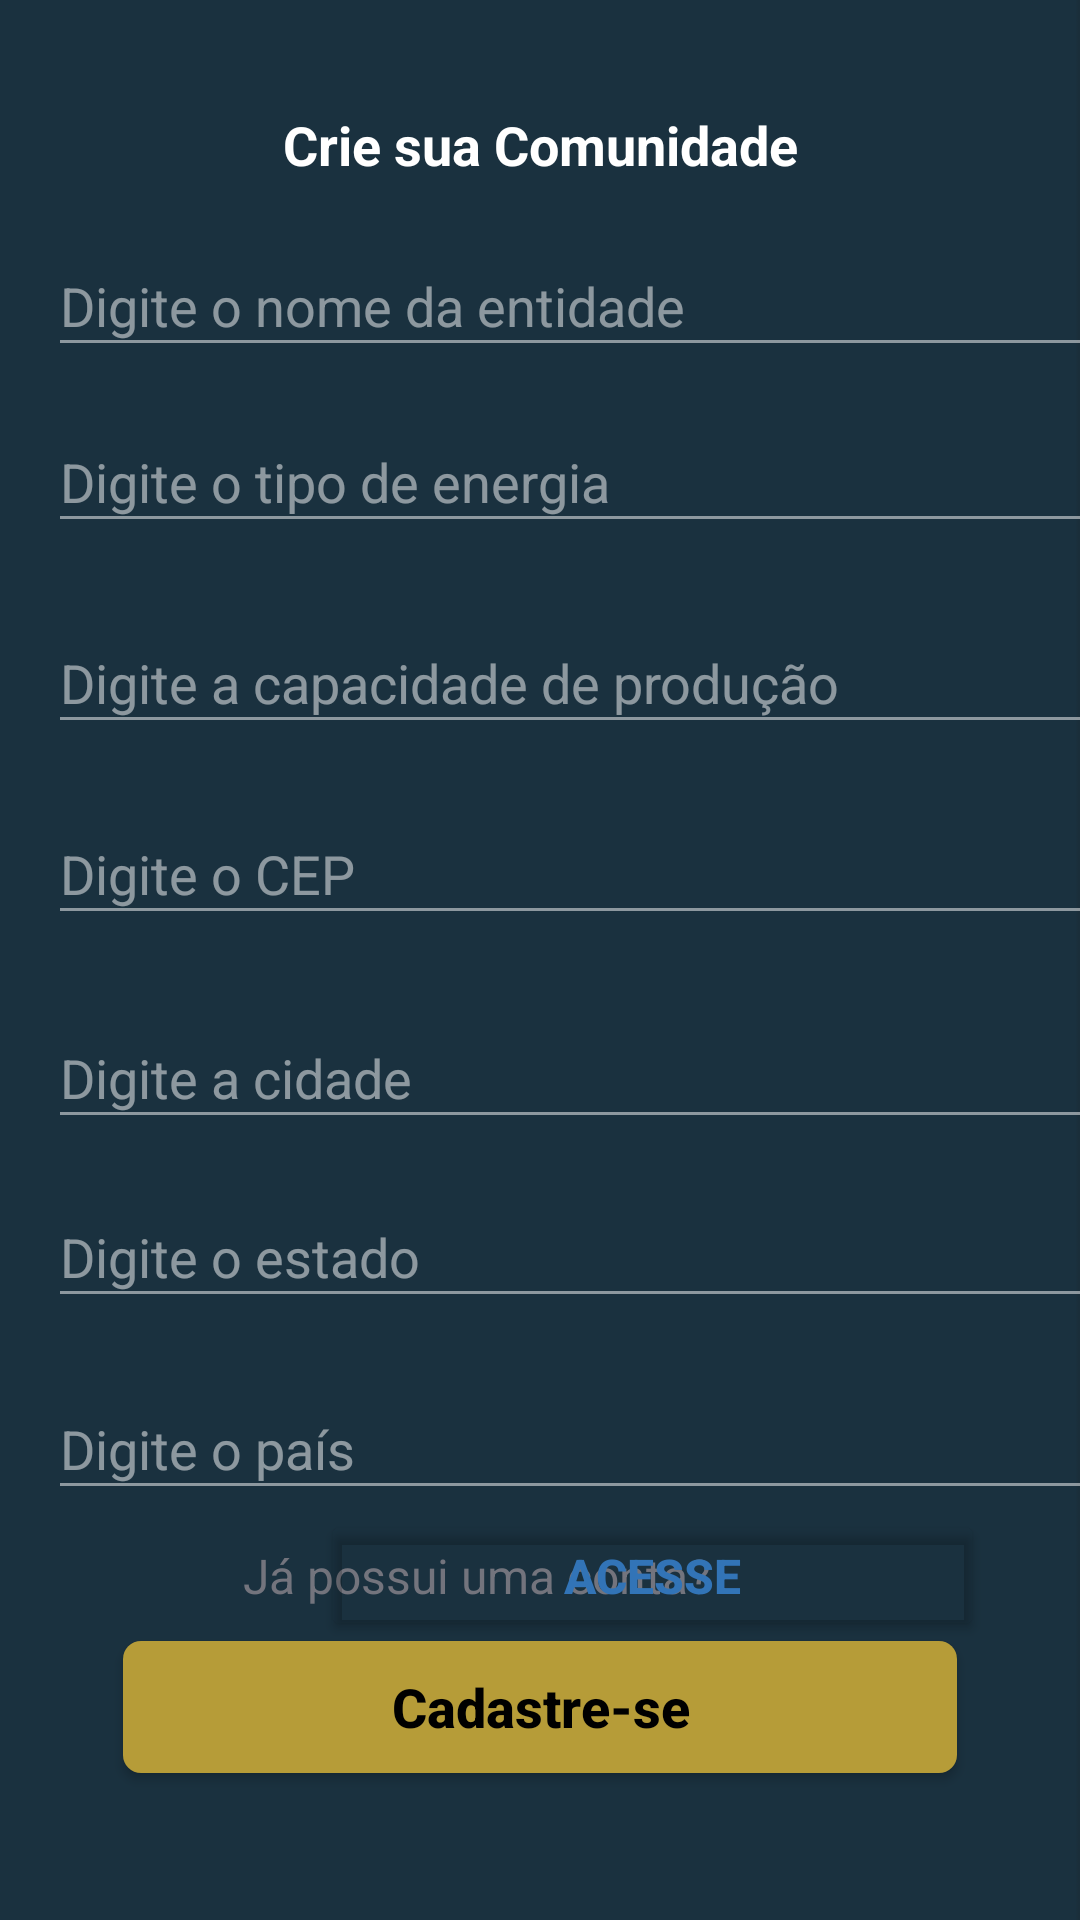

Write the Android layout XML for this screen, with the resource values it uses.
<!-- AndroidManifest.xml: application theme Theme.EnergyLink -->
<!-- res/layout/cadastro_comunidade_activity.xml -->
<?xml version="1.0" encoding="utf-8"?>
<androidx.constraintlayout.widget.ConstraintLayout xmlns:android="http://schemas.android.com/apk/res/android"
    xmlns:app="http://schemas.android.com/apk/res-auto"
    xmlns:tools="http://schemas.android.com/tools"
    android:id="@+id/main"
    android:layout_width="match_parent"
    android:layout_height="match_parent"
    android:background="@drawable/bg"

    tools:context=".CadastroComunidadeActivity">


    <TextView
        android:id="@+id/textView"
        android:layout_width="0dp"
        android:layout_height="wrap_content"
        android:layout_marginTop="36dp"
        android:layout_marginBottom="18dp"
        android:gravity="center_horizontal"
        android:lineSpacingExtra="3.6sp"
        android:text="Crie sua Comunidade"
        android:textColor="#ffffff"
        android:textSize="18sp"
        android:textStyle="bold"
        app:layout_constraintBottom_toTopOf="@+id/nome_entidade_input"
        app:layout_constraintEnd_toEndOf="parent"
        app:layout_constraintStart_toStartOf="parent"
        app:layout_constraintTop_toTopOf="parent"
        tools:ignore="MissingConstraints" />


    <EditText
        android:id="@+id/estado_input"
        android:layout_width="353dp"
        android:layout_height="0dp"
        android:layout_marginStart="16dp"
        android:layout_marginBottom="20dp"
        android:backgroundTint="#80FFFFFF"
        android:textColorHint="#80FFFFFF"
        android:hint="Digite o estado"
        android:textColor="#80FFFFFF"
        app:layout_constraintBottom_toTopOf="@+id/pais_input"
        app:layout_constraintStart_toStartOf="parent"
        app:layout_constraintTop_toBottomOf="@+id/cidade_input" />

    <EditText
        android:id="@+id/pais_input"
        android:layout_width="353dp"
        android:layout_height="0dp"
        android:layout_marginStart="16dp"
        android:backgroundTint="#80FFFFFF"
        android:hint="Digite o país"
        android:textColorHint="#80FFFFFF"
        android:textColor="#80FFFFFF"
        app:layout_constraintBottom_toTopOf="@+id/cadastro"
        app:layout_constraintStart_toStartOf="parent"
        app:layout_constraintTop_toBottomOf="@+id/estado_input" />

    <EditText
        android:id="@+id/cidade_input"
        android:layout_width="353dp"
        android:layout_height="0dp"
        android:layout_marginStart="16dp"
        android:layout_marginBottom="16dp"
        android:backgroundTint="#80FFFFFF"
        android:textColorHint="#80FFFFFF"
        android:hint="Digite a cidade"
        android:textColor="#80FFFFFF"
        app:layout_constraintBottom_toTopOf="@+id/estado_input"
        app:layout_constraintStart_toStartOf="parent"
        app:layout_constraintTop_toBottomOf="@+id/cep_input" />

    <EditText
        android:id="@+id/cep_input"
        android:layout_width="353dp"
        android:layout_height="0dp"
        android:textColorHint="#80FFFFFF"
        android:layout_marginStart="16dp"
        android:layout_marginBottom="24dp"
        android:backgroundTint="#80FFFFFF"
        android:hint="Digite o CEP"
        android:textColor="#80FFFFFF"
        app:layout_constraintBottom_toTopOf="@+id/cidade_input"
        app:layout_constraintStart_toStartOf="parent"
        app:layout_constraintTop_toBottomOf="@+id/capacidade_input" />

    <EditText
        android:id="@+id/capacidade_input"
        android:layout_width="353dp"
        android:layout_height="0dp"
        android:layout_marginStart="16dp"
        android:textColorHint="#80FFFFFF"
        android:layout_marginBottom="20dp"
        android:backgroundTint="#80FFFFFF"
        android:hint="Digite a capacidade de produção"
        android:textColor="#80FFFFFF"
        app:layout_constraintBottom_toTopOf="@+id/cep_input"
        app:layout_constraintStart_toStartOf="parent"
        app:layout_constraintTop_toBottomOf="@+id/tipo_input" />

    <EditText
        android:id="@+id/tipo_input"
        android:layout_width="353dp"
        android:layout_height="0dp"
        android:layout_marginStart="16dp"
        android:layout_marginBottom="23dp"
        android:backgroundTint="#80FFFFFF"
        android:textColorHint="#80FFFFFF"
        android:hint="Digite o tipo de energia"
        android:textColor="#80FFFFFF"
        app:layout_constraintBottom_toTopOf="@+id/capacidade_input"
        app:layout_constraintStart_toStartOf="parent"
        app:layout_constraintTop_toBottomOf="@+id/nome_entidade_input" />

    <EditText
        android:id="@+id/nome_entidade_input"
        android:layout_width="353dp"
        android:layout_height="0dp"
        android:layout_marginStart="16dp"
        android:layout_marginBottom="15dp"
        android:textColorHint="#80FFFFFF"
        android:backgroundTint="#80FFFFFF"
        android:hint="Digite o nome da entidade"
        android:textColor="#80FFFFFF"
        app:layout_constraintBottom_toTopOf="@+id/tipo_input"
        app:layout_constraintStart_toStartOf="parent"
        app:layout_constraintTop_toBottomOf="@+id/textView" />

    <androidx.appcompat.widget.AppCompatButton
        android:id="@+id/login_button"
        android:layout_width="0dp"
        android:layout_height="0dp"

        android:layout_marginStart="41dp"
        android:layout_marginEnd="41dp"
        android:layout_marginBottom="49dp"
        android:background="@drawable/rounded_corners"
        android:gravity="center"
        android:padding="8dp"
        android:text="Cadastre-se"
        android:textAllCaps="false"
        android:textColor="#000000"
        android:textSize="18sp"
        android:textStyle="bold"
        app:layout_constraintBottom_toBottomOf="parent"
        app:layout_constraintEnd_toEndOf="parent"
        app:layout_constraintStart_toStartOf="parent"
        app:layout_constraintTop_toBottomOf="@+id/cadastro"
        tools:ignore="MissingConstraints" />

    <TextView
        android:id="@+id/textView5"
        android:layout_width="0dp"
        android:layout_height="23dp"
        android:layout_marginStart="65dp"
        android:layout_marginEnd="65dp"
        android:lineSpacingExtra="5.6sp"
        android:text="Já possui uma conta?"
        android:textColor="#73747d"
        android:textSize="16sp"
        android:textStyle="normal"
        app:layout_constraintBaseline_toBaselineOf="@+id/cadastro"
        app:layout_constraintEnd_toEndOf="@+id/pais_input"
        app:layout_constraintStart_toStartOf="@+id/pais_input" />

    <Button
        android:id="@+id/cadastro"
        android:layout_width="221dp"
        android:layout_height="0dp"
        android:layout_marginEnd="32dp"
        android:backgroundTint="#00FFFFFF"
        android:lineSpacingExtra="5.6sp"
        android:text="Acesse"
        android:textColor="#3274b7"
        android:textSize="16sp"
        android:textStyle="bold"
        app:layout_constraintBottom_toTopOf="@+id/login_button"
        app:layout_constraintEnd_toEndOf="parent"
        app:layout_constraintTop_toBottomOf="@+id/pais_input"
        tools:ignore="MissingConstraints" />


</androidx.constraintlayout.widget.ConstraintLayout>
<!-- resources referenced by this layout -->
<resources>
  <!-- drawable bg: png bitmap (drawable, 2358 bytes) -->
  <!-- drawable rounded_corners (drawable) -->
  <?xml version="1.0" encoding="utf-8"?>
  <shape xmlns:android="http://schemas.android.com/apk/res/android"
      android:shape="rectangle">
      <corners android:radius="6dp" />
      <solid android:color="#B69C38" />
  
      <corners android:radius="6dp" />
  </shape>
  <style name="Theme.EnergyLink" parent="Base.Theme.EnergyLink" />
  <style name="Base.Theme.EnergyLink" parent="Theme.Material3.DayNight.NoActionBar">
          
          
      </style>
</resources>
